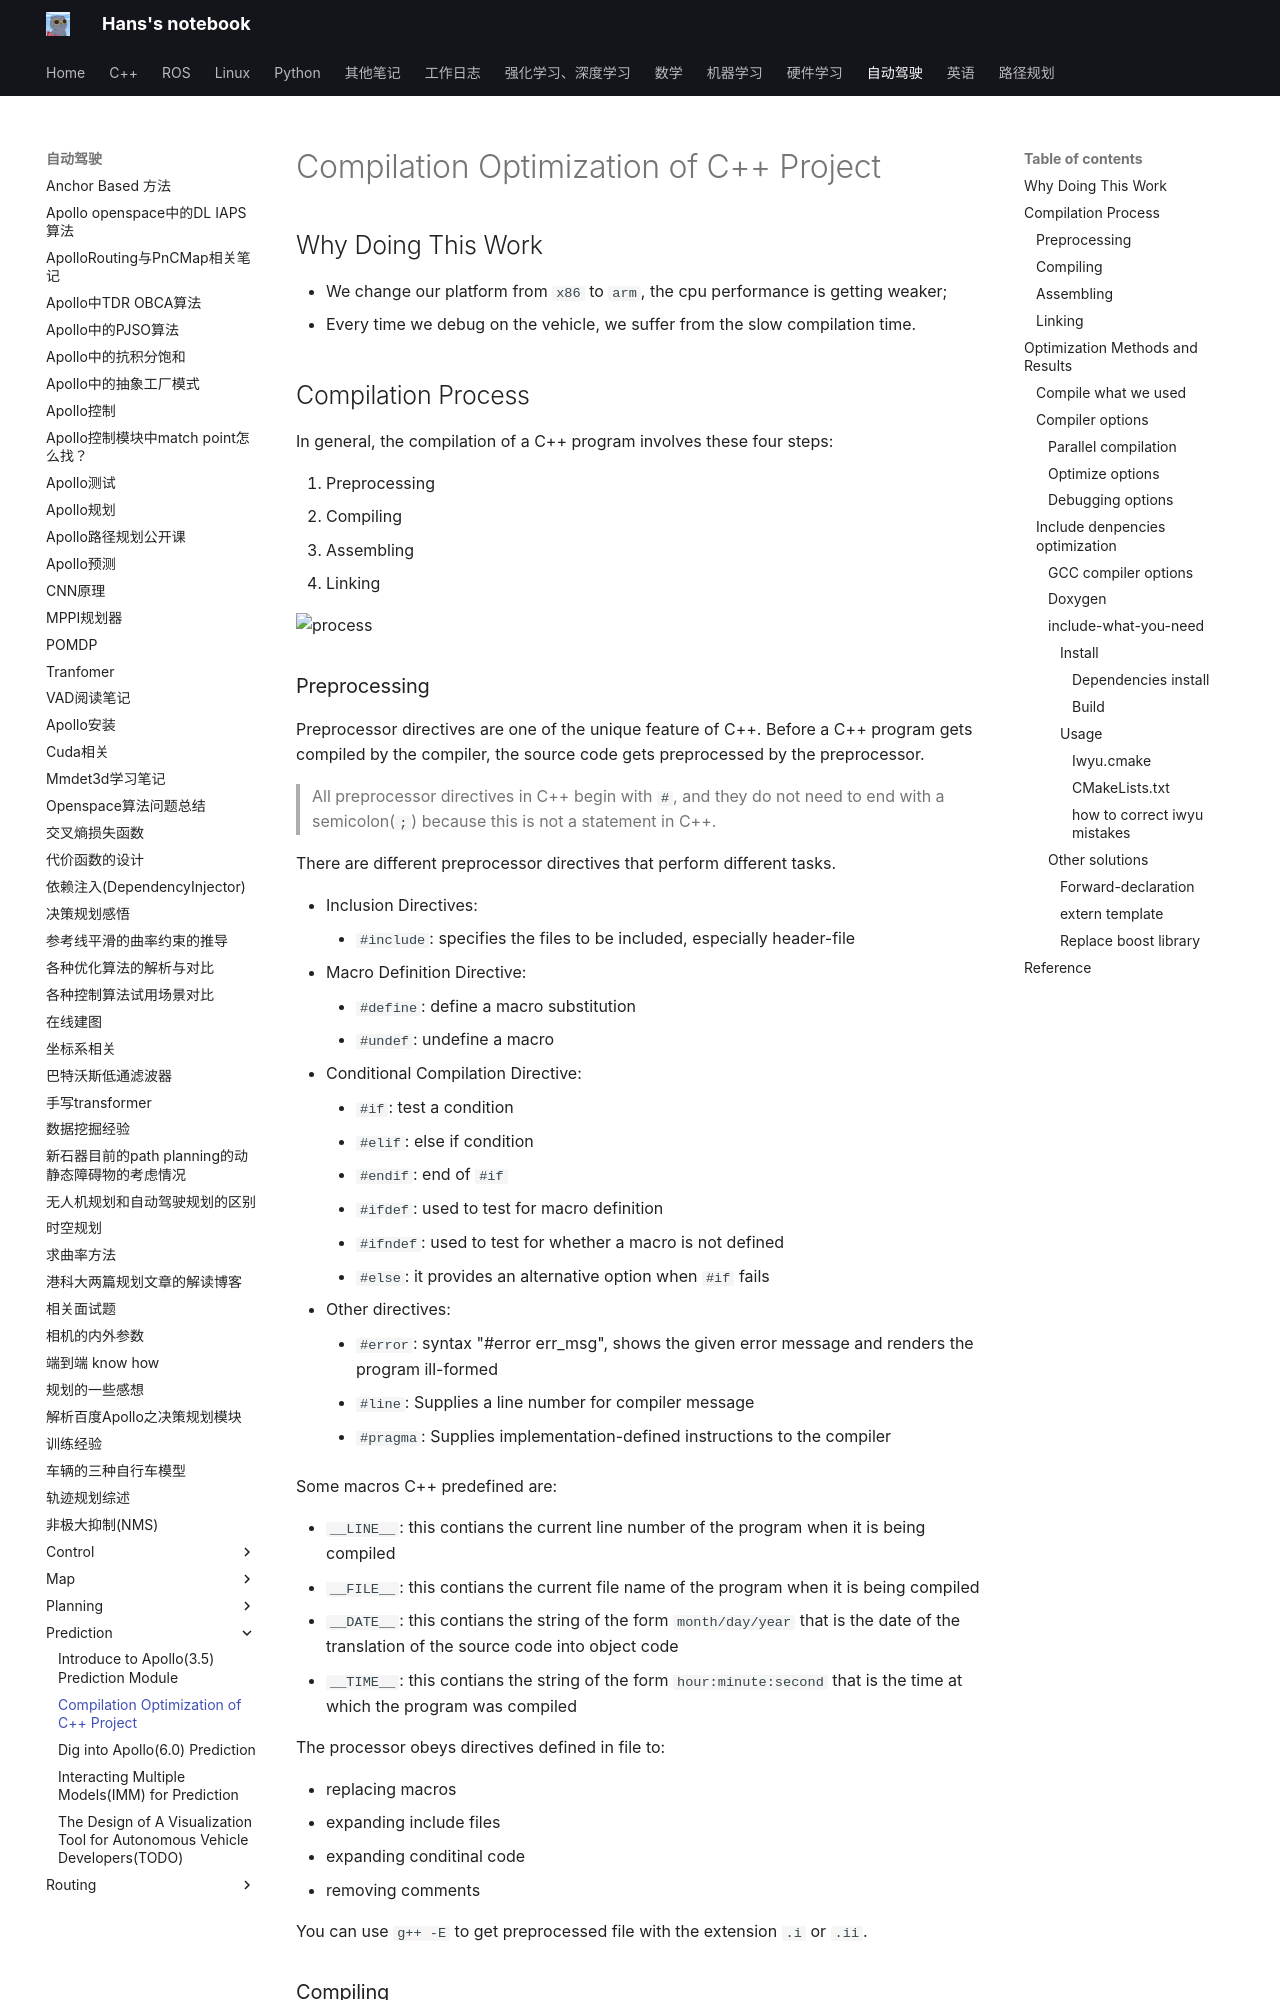

repository: hs867785578/my_note · page: 自动驾驶/Prediction/compile_cpp_project/index.html · generator: mkdocs

# Compilation Optimization of C++ Project

## Why Doing This Work
- We change our platform from `x86` to `arm`, the cpu performance is getting weaker;
- Every time we debug on the vehicle, we suffer from the slow compilation time.

## Compilation Process

In general, the compilation of a C++ program involves these four steps:

1. Preprocessing
2. Compiling
3. Assembling
4. Linking

![process](images/compile_optimization/compile_process.png)

### Preprocessing
Preprocessor directives are one of the unique feature of C++. Before a C++ program gets compiled by the compiler, the source code gets preprocessed by the preprocessor. 
> All preprocessor directives in C++ begin with `#`, and they do not need to end with a semicolon(`;`) because this is not a statement in C++.

There are different preprocessor directives that perform different tasks.

- Inclusion Directives:
    - `#include`: specifies the files to be included, especially header-file
- Macro Definition Directive:
    - `#define`: define a macro substitution
    - `#undef`: undefine a macro
- Conditional Compilation Directive:
    - `#if`: test a condition
    - `#elif`: else if condition
    - `#endif`: end of `#if`
    - `#ifdef`: used to test for macro definition
    - `#ifndef`: used to test for whether a macro is not defined
    - `#else`: it provides an alternative option when `#if` fails
- Other directives:
    - `#error`: syntax "#error err_msg", shows the given error message and renders the program ill-formed
    - `#line`: Supplies a line number for compiler message
    - `#pragma`: Supplies implementation-defined instructions to the compiler

Some macros C++ predefined are:

- `__LINE__`: this contians the current line number of the program when it is being compiled
- `__FILE__`: this contians the current file name of the program when it is being compiled
- `__DATE__`: this contians the string of the form `month/day/year` that is the date of the translation of the source code into object code
- `__TIME__`: this contians the string of the form `hour:minute:second` that is the time at which the program was compiled

The processor obeys directives defined in file to:

- replacing macros
- expanding include files
- expanding conditinal code
- removing comments

You can use `g++ -E` to get preprocessed file with the extension `.i` or `.ii`.
